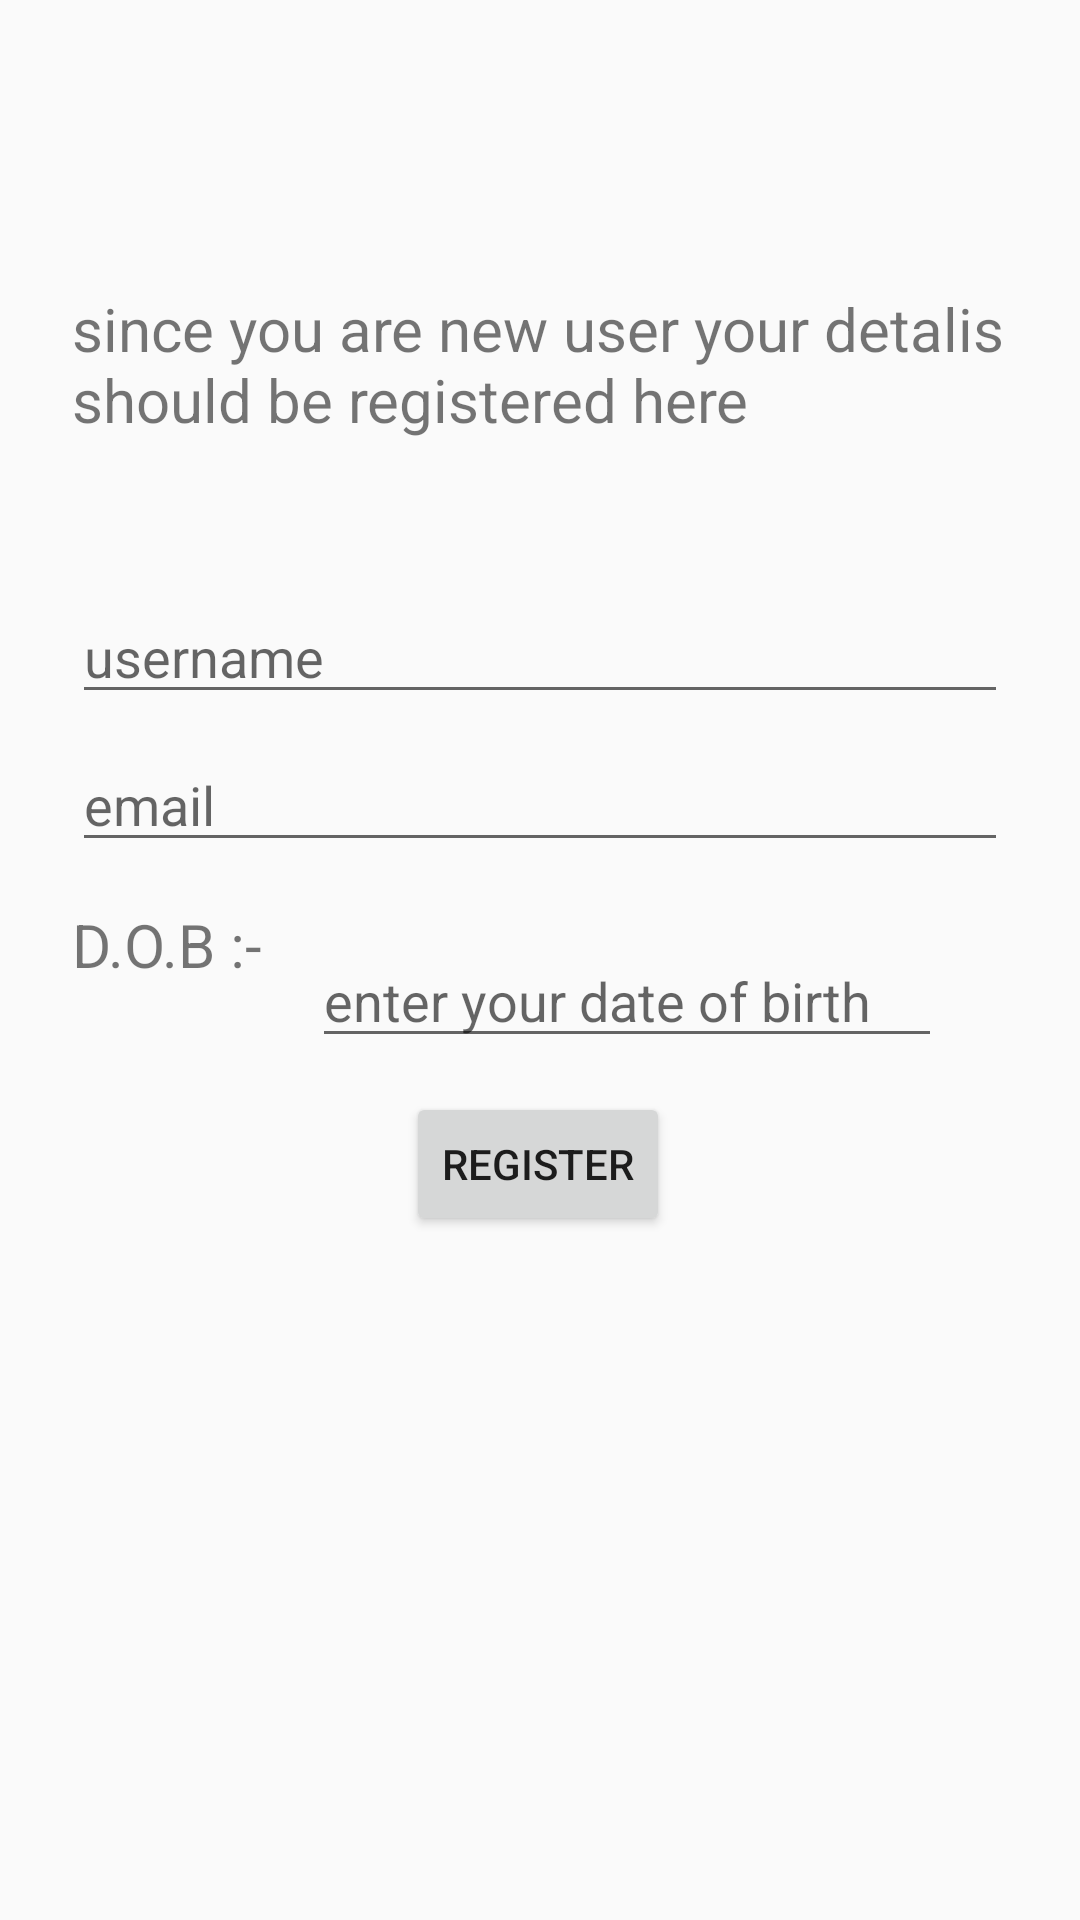

This screen was rendered from an Android layout file. Write that file and the resources it references.
<!-- AndroidManifest.xml: application theme AppTheme -->
<!-- res/layout/activity_signup.xml -->
<?xml version="1.0" encoding="utf-8"?>
<androidx.constraintlayout.widget.ConstraintLayout xmlns:android="http://schemas.android.com/apk/res/android"
    xmlns:app="http://schemas.android.com/apk/res-auto"
    xmlns:tools="http://schemas.android.com/tools"
    android:layout_width="match_parent"
    android:layout_height="match_parent"
    android:background="@color/background"
    tools:context=".signup">

    <TextView
        android:id="@+id/signup_inst"
        android:layout_width="0dp"
        android:layout_height="wrap_content"
        android:layout_marginStart="24dp"
        android:layout_marginTop="96dp"
        android:layout_marginEnd="24dp"
        android:selectAllOnFocus="true"
        android:text="@string/reg_details"
        android:textSize="20sp"

        app:layout_constraintEnd_toEndOf="parent"
        app:layout_constraintStart_toStartOf="parent"
        app:layout_constraintTop_toTopOf="parent" />

    <EditText
        android:id="@+id/username"
        android:layout_width="0dp"
        android:layout_height="wrap_content"
        android:layout_marginStart="24dp"
        android:layout_marginTop="50dp"
        android:layout_marginEnd="24dp"

        android:hint="@string/prompt_uname"
        android:inputType="text"
        android:selectAllOnFocus="true"
        app:layout_constraintEnd_toEndOf="parent"
        app:layout_constraintHorizontal_bias="0.0"
        app:layout_constraintStart_toStartOf="parent"
        app:layout_constraintTop_toBottomOf="@+id/signup_inst" />

    <EditText
        android:id="@+id/mail"
        android:layout_width="0dp"
        android:layout_height="wrap_content"
        android:layout_marginStart="24dp"
        android:layout_marginTop="8dp"
        android:layout_marginEnd="24dp"

        android:hint="@string/mail"
        android:imeActionLabel="@string/action_sign_in_short"
        android:imeOptions="actionDone"
        android:inputType="textEmailAddress"
        android:selectAllOnFocus="true"
        app:layout_constraintEnd_toEndOf="parent"
        app:layout_constraintStart_toStartOf="parent"
        app:layout_constraintTop_toBottomOf="@+id/username" />


    <Button
        android:id="@+id/signup"
        android:layout_width="wrap_content"
        android:layout_height="wrap_content"
        android:layout_gravity="start"
        android:layout_marginStart="48dp"
        android:layout_marginTop="16dp"
        android:layout_marginEnd="48dp"
        android:layout_marginBottom="228dp"
        android:text="@string/sign_up"
        app:layout_constraintBottom_toBottomOf="parent"
        app:layout_constraintEnd_toEndOf="parent"
        app:layout_constraintHorizontal_bias="0.497"
        app:layout_constraintStart_toStartOf="parent"
        app:layout_constraintTop_toBottomOf="@+id/phone"
        app:layout_constraintVertical_bias="0.2" />

    <TextView
        android:id="@+id/textView"
        android:layout_width="80dp"
        android:layout_height="36dp"
        android:text="@string/d_o_b"

        android:textSize="20sp"
        app:layout_constraintBottom_toBottomOf="parent"
        app:layout_constraintEnd_toEndOf="@+id/mail"
        app:layout_constraintHorizontal_bias="0.0"
        app:layout_constraintStart_toStartOf="@+id/mail"
        app:layout_constraintTop_toTopOf="parent"
        app:layout_constraintVertical_bias="0.499" />

    <ProgressBar
        android:id="@+id/loading"
        android:layout_width="0dp"
        android:layout_height="0dp"
        android:layout_gravity="center"
        android:layout_marginStart="32dp"
        android:layout_marginTop="64dp"
        android:layout_marginEnd="32dp"
        android:layout_marginBottom="64dp"
        android:visibility="gone"
        app:layout_constraintBottom_toBottomOf="parent"
        app:layout_constraintEnd_toEndOf="@+id/mail"
        app:layout_constraintStart_toStartOf="@+id/mail"
        app:layout_constraintTop_toTopOf="parent"
        app:layout_constraintVertical_bias="0.3" />

    <EditText
        android:id="@+id/date"
        android:layout_width="wrap_content"
        android:layout_height="wrap_content"
        android:layout_marginTop="20dp"
        android:clickable="false"
        android:ems="10"


        android:inputType="date"
        android:hint="enter your date of birth"

        app:layout_constraintBottom_toTopOf="@+id/signup"
        app:layout_constraintEnd_toEndOf="parent"
        app:layout_constraintHorizontal_bias="0.0"
        app:layout_constraintStart_toEndOf="@+id/textView"
        app:layout_constraintTop_toBottomOf="@+id/mail"
        app:layout_constraintVertical_bias="0.25" />



</androidx.constraintlayout.widget.ConstraintLayout>
<!-- resources referenced by this layout -->
<resources>
  <string name="action_sign_in_short">Sign in</string>
  <string name="d_o_b">D.O.B :-</string>
  <string name="mail">email</string>
  <string name="prompt_uname">username</string>
  <string name="reg_details">since you are new user your detalis should be registered here</string>
  <string name="sign_up">register</string>
  <style name="AppTheme" parent="Theme.AppCompat.Light.NoActionBar">
          
          <item name="colorPrimary">@color/colorPrimary</item>
          <item name="colorPrimaryDark">@color/colorPrimaryDark</item>
          <item name="colorAccent">@color/colorAccent</item>
  
      </style>
  <color name="colorPrimary">#000000</color>
  <color name="colorPrimaryDark">#000000</color>
  <color name="colorAccent">#000000</color>
</resources>
